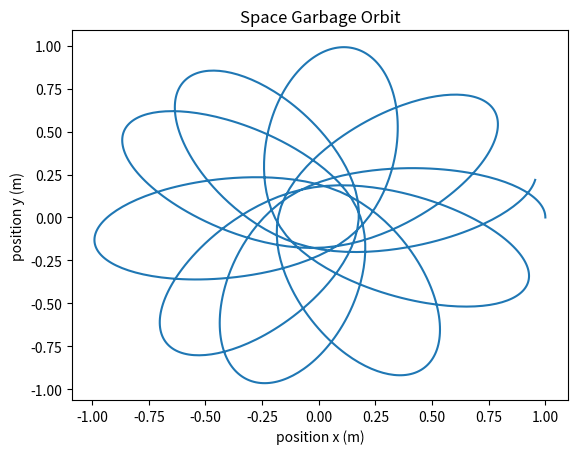

Source code (Python):
  # -*- coding: utf-8 -*-
"""
Spyder Editor

This is a temporary script file.
"""

import numpy as np
import matplotlib.pyplot as plt

# [redacted]

#equations of motion for ball bearing in xy-plane

#psdeudocode: (step 1) assign values to constants/initial conditions. 
            #(step 2) convert two 2nd order equations of motion into 4 equations
            # (step 3) write function that uses 4th order RungeKutta (R4) method to solve system
            #(step 4) plot the orbit of the ball bearing
#step 1:
G=1 #constants
M=10
L=2
x_i=1.0 #initial conditions
y_i=0.0
v_xi=0.0
v_yi=1.0



#(step 2):convert two 2nd order equations of motion into 4 equations
#dx/dt=v_x, dv_x/dt=f(x,v,t)=d²x/dt² and similar for dy/dt=v_y
#(step 3): function
def f(r,t): #f(r,t)=f(x,v_x,y,v_y,t) split vector in components

    ''' INPUT:vector componens r, and time t
    OUTPUT: returns the array of vector component values'''
     
    x=r[0] #x/y=position
    v_x=r[1] #v_x/v_y=velocity
    y=r[2]
    v_y=r[3]
    
    dis=np.sqrt(x**2+y**2) #r=sqrt(x^2+y^2)
    a_x=(-G*M*x)/(dis**2*np.sqrt(dis**2+L**2/4)) #a_x/a_y=acceleration
    a_y=(-G*M*y)/(dis**2*np.sqrt(dis**2+L**2/4))
    return np.array([v_x,a_x,v_y,a_y],float) #return array

a=0.0 #starting value t=0
b=10.0 #ending value t=10
N=1000 #number of steps
h=(b-a)/N #size of single step

tpoints=np.arange(a,b,h) #list of values of t at each step of the RK4 method
xpoints=[] #empty arrays to append values of x/y position's
ypoints=[]
r=np.array([x_i,v_xi,y_i,v_yi],float) #r vector initial conditions

#Runge-Kutta fourth order method
for t in tpoints:
    xpoints.append(r[0])
    ypoints.append(r[2])
    k1=h*f(r,t)
    k2=h*f(r+0.5*k1,t+0.5*h)
    k3=h*f(r+0.5*k2,t+0.5*h)
    k4=h*f(r+k3,t+h)
    r += (k1+2*k2+2*k3+k4)/6


# (step 4) plot x vs y position
plt.figure()
plt.title("Space Garbage Orbit")
plt.xlabel("position x (m)")
plt.ylabel("position y (m)")
plt.plot(xpoints,ypoints)
plt.show()    
plt.savefig("space garbage plot.png")
    
    
    
    
    
    
    
    
    